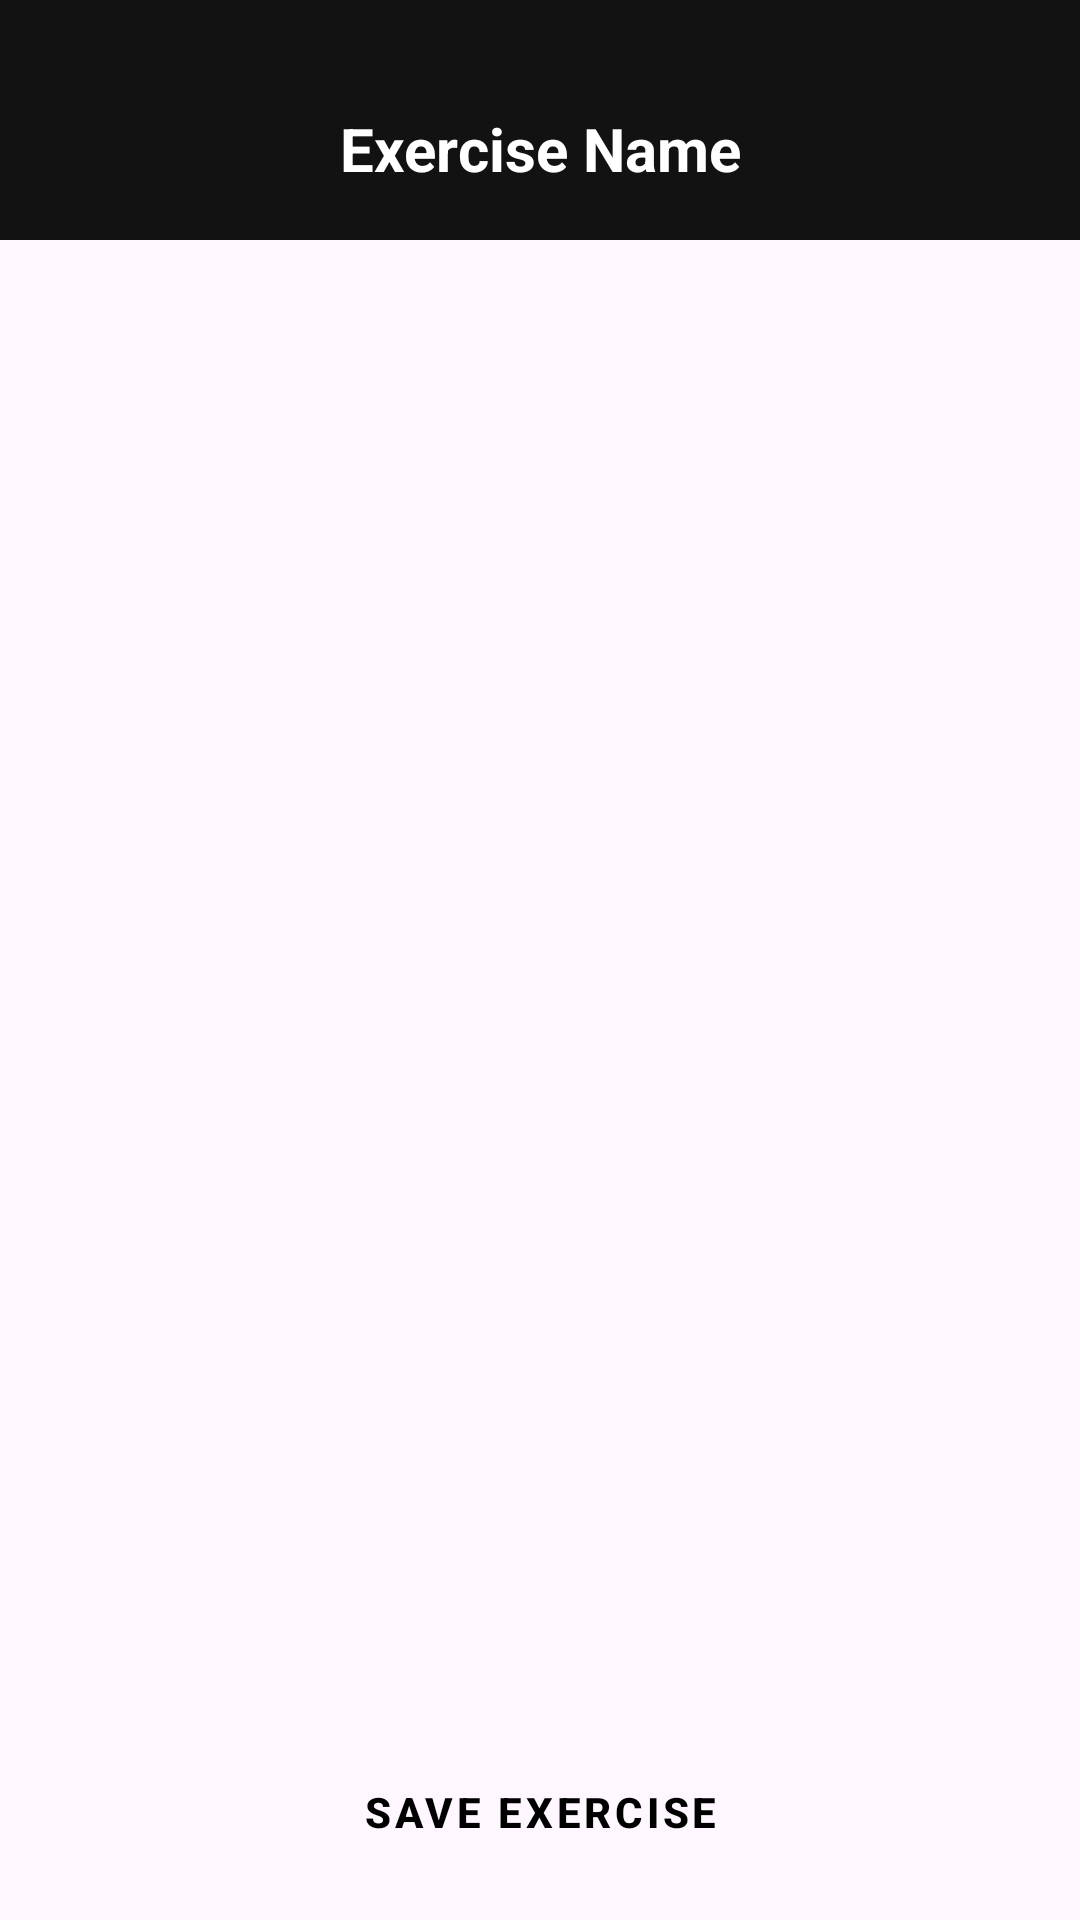

The Android layout XML behind this screen, and the referenced resources:
<!-- AndroidManifest.xml: application theme Theme.GymLoggingApp -->
<!-- res/layout/fragment_edit_exercise.xml -->
<?xml version="1.0" encoding="utf-8"?>
<androidx.constraintlayout.widget.ConstraintLayout xmlns:android="http://schemas.android.com/apk/res/android"
    xmlns:app="http://schemas.android.com/apk/res-auto"
    android:id="@+id/edit_exercise_root"
    android:layout_width="match_parent"
    android:layout_height="match_parent"
    android:descendantFocusability="afterDescendants"
    android:focusableInTouchMode="true">

    <com.google.android.material.appbar.MaterialToolbar
        android:id="@+id/edit_exercise_toolbar"
        android:layout_width="match_parent"
        android:layout_height="80dp"
        android:background="@color/top_nav_background"
        android:paddingTop="12dp"
        app:layout_constraintEnd_toEndOf="parent"
        app:layout_constraintStart_toStartOf="parent"
        app:layout_constraintTop_toTopOf="parent"
        app:navigationIcon="@drawable/baseline_arrow_back_24"
        app:navigationIconTint="@color/mainText"
    />

    <TextView
        android:id="@+id/text_view_exercise_name"
        android:layout_width="wrap_content"
        android:layout_height="wrap_content"
        android:paddingTop="12dp"
        android:layout_marginTop="24dp"
        android:text="Exercise Name"
        android:textColor="@color/mainText"
        android:textSize="20sp"
        android:textStyle="bold"
        app:layout_constraintEnd_toEndOf="parent"
        app:layout_constraintStart_toStartOf="parent"
        app:layout_constraintTop_toTopOf="parent" />

    <ScrollView
        android:id="@+id/scroll_view_sets"
        android:layout_width="0dp"
        android:layout_height="0dp"
        android:fillViewport="true"
        android:layout_marginTop="28dp"
        app:layout_constraintBottom_toTopOf="@id/button_container"
        app:layout_constraintEnd_toEndOf="parent"
        app:layout_constraintStart_toStartOf="parent"
        app:layout_constraintTop_toBottomOf="@id/text_view_exercise_name">

        <LinearLayout
            android:id="@+id/linear_layout_sets"
            android:layout_width="match_parent"
            android:layout_height="wrap_content"
            android:orientation="vertical"
            android:paddingBottom="16dp" />
    </ScrollView>

    <LinearLayout
        android:id="@+id/button_container"
        android:layout_width="0dp"
        android:layout_height="wrap_content"
        android:orientation="horizontal"
        app:layout_constraintBottom_toBottomOf="parent"
        app:layout_constraintEnd_toEndOf="parent"
        app:layout_constraintStart_toStartOf="parent">

        <Button
            android:id="@+id/button_save_changes"
            android:layout_width="0dp"
            android:layout_height="wrap_content"
            android:layout_weight="1"
            style="@style/Widget.MaterialComponents.Button.OutlinedButton"
            android:text="Save Exercise"
            android:textStyle="bold"
            android:textColor="@color/black"
            android:layout_marginBottom="12dp"/>
    </LinearLayout>

</androidx.constraintlayout.widget.ConstraintLayout>
<!-- resources referenced by this layout -->
<resources>
  <color name="black">#FF000000</color>
  <color name="mainText">#FFFFFF</color>
  <color name="top_nav_background">#121212</color>
  <style name="Theme.GymLoggingApp" parent="Base.Theme.GymLoggingApp" />
  <style name="Base.Theme.GymLoggingApp" parent="Theme.Material3.DayNight.NoActionBar">
          
          
          <item name="android:windowLayoutInDisplayCutoutMode">shortEdges</item>
  
      </style>
</resources>
